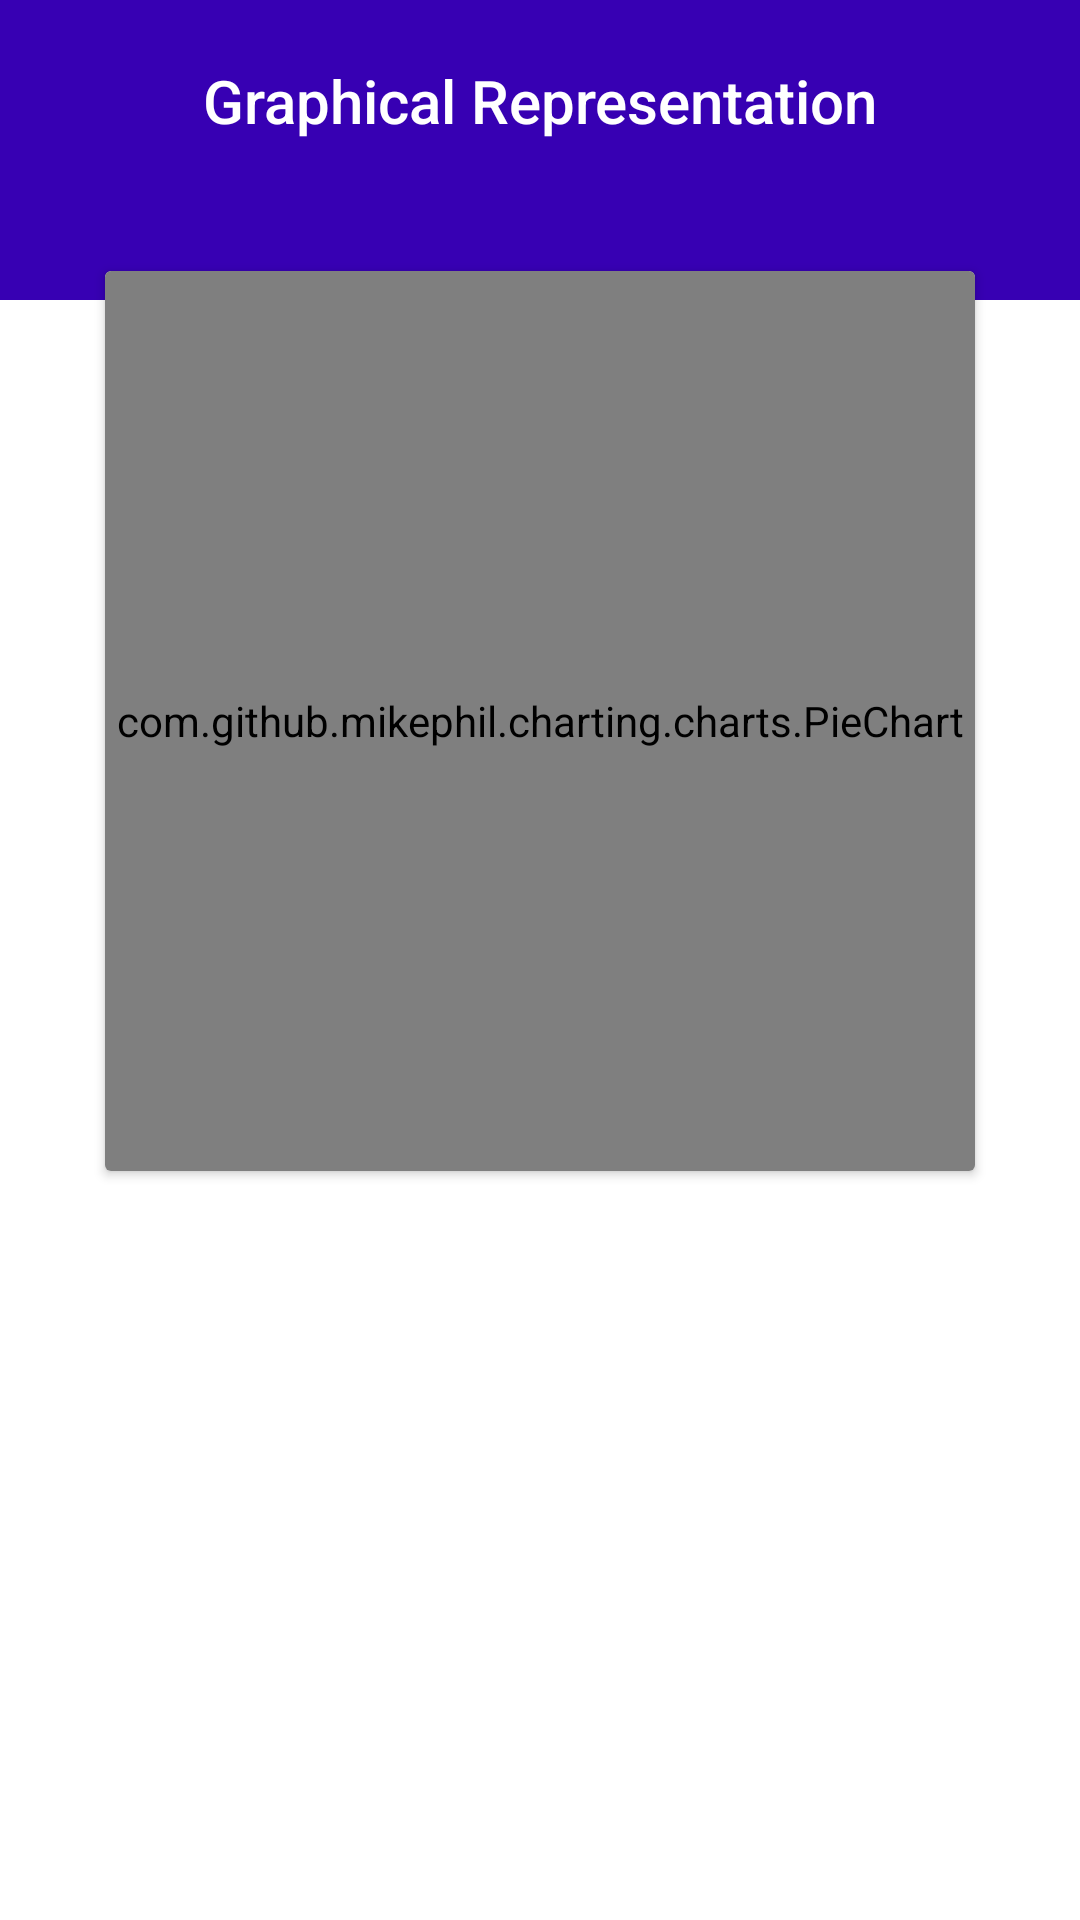

Produce the Android XML layout that renders to this screen, including the resource entries it uses.
<!-- AndroidManifest.xml: application theme Theme.DigitalExpenseTracker -->
<!-- res/layout/activity_pie_chart.xml -->
<?xml version="1.0" encoding="utf-8"?>
<RelativeLayout xmlns:android="http://schemas.android.com/apk/res/android"
    xmlns:app="http://schemas.android.com/apk/res-auto"
    xmlns:tools="http://schemas.android.com/tools"
    android:id="@+id/swipeDashboard"
    android:layout_width="match_parent"
    android:layout_height="match_parent">

    <RelativeLayout
        android:layout_width="match_parent"
        android:layout_height="match_parent"
        android:background="@color/light_gray"
        tools:context=".DashboardActivity">

        <LinearLayout
            android:layout_width="match_parent"
            android:layout_height="wrap_content"
            android:orientation="vertical">

            <LinearLayout
                android:layout_width="match_parent"
                android:layout_height="100dp"
                android:background="@color/purple_700"
                android:orientation="vertical">

                <TextView
                    android:id="@+id/textView_dashboard_head"
                    android:layout_width="match_parent"
                    android:layout_height="wrap_content"
                    android:layout_marginTop="20dp"
                    android:text="Graphical Representation"
                    android:textAlignment="center"
                    android:textAppearance="@style/TextAppearance.AppCompat.Title"
                    android:textColor="@color/white" />

            </LinearLayout>

            <RelativeLayout
                android:id="@+id/RL_dashboard_labels"
                android:layout_width="match_parent"
                android:layout_height="wrap_content"
                android:layout_marginLeft="15dp"
                android:layout_marginTop="-30dp"
                android:layout_marginRight="15dp"
                android:layout_marginBottom="15dp"
                android:background="@drawable/border"
                android:padding="15dp">

                <androidx.cardview.widget.CardView
                    android:layout_width="match_parent"
                    android:layout_height="300dp"
                    android:layout_marginStart="5dp"
                    android:layout_marginTop="5dp"
                    android:layout_marginEnd="5dp"
                    android:layout_marginBottom="5dp"
                    app:layout_constraintBottom_toBottomOf="parent"
                    app:layout_constraintEnd_toEndOf="parent"
                    app:layout_constraintStart_toStartOf="parent"
                    app:layout_constraintTop_toTopOf="parent">

                    <com.github.mikephil.charting.charts.PieChart
                        android:id="@+id/pie_chart"
                        android:layout_width="match_parent"
                        android:layout_height="match_parent"/>

                </androidx.cardview.widget.CardView>

            </RelativeLayout>

        </LinearLayout>

    </RelativeLayout>

</RelativeLayout>
<!-- resources referenced by this layout -->
<resources>
  <style name="Theme.DigitalExpenseTracker" parent="Theme.MaterialComponents.DayNight.DarkActionBar">
          
          <item name="colorPrimary">@color/purple_500</item>
          <item name="colorPrimaryVariant">@color/purple_700</item>
          <item name="colorOnPrimary">@color/white</item>
          
          <item name="colorSecondary">@color/teal_200</item>
          <item name="colorSecondaryVariant">@color/teal_700</item>
          <item name="colorOnSecondary">@color/black</item>
          
          <item name="android:statusBarColor">?attr/colorPrimaryVariant</item>
          
      </style>
  <!-- not gathered from this repository: default colours our renderer supplied (Android Studio template values) -->
  <color name="purple_500">#FF6200EE</color>
  <color name="purple_700">#FF3700B3</color>
  <color name="teal_200">#FF03DAC5</color>
  <color name="teal_700">#FF018786</color>
  <color name="black">#FF000000</color>
  <color name="white">#FFFFFFFF</color>
</resources>
